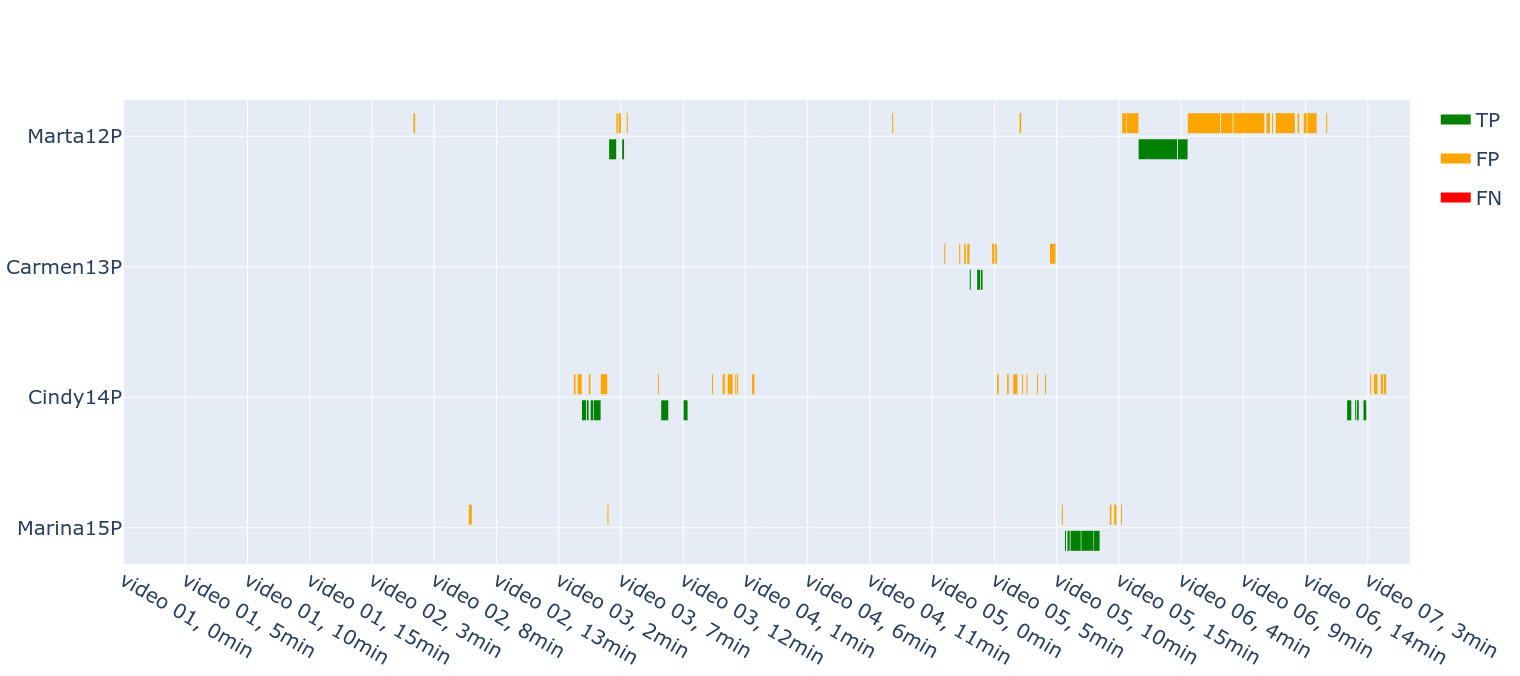

The table this chart was drawn from, first rows:
student_code, TP, TN, FP, FN
Marina15P, 156, 5955, 93, 0
Cindy14P, 187, 5646, 371, 0
Carmen13P, 36, 6045, 123, 0
Marta12P, 279, 5184, 741, 0
